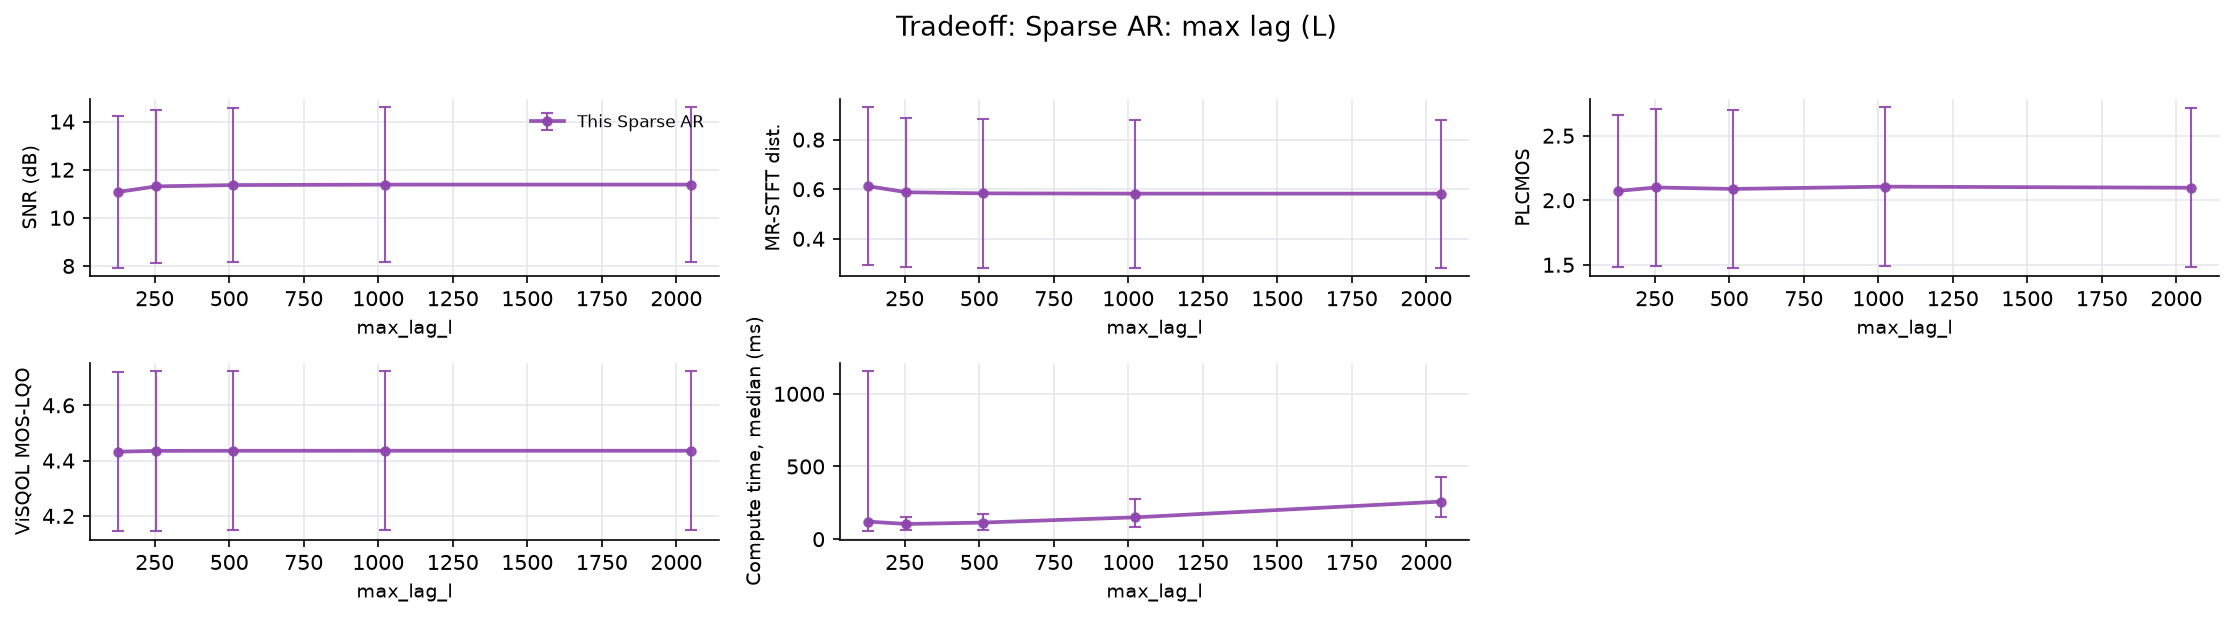

Values plotted in this chart, from the file beside it:
file, n_packets, loss_rate_pct, complexity_flatness, time_ms_sparse_ar, snr_sparse_ar, mrstft_sparse_ar, plcmos_sparse_ar, visqol_sparse_ar, param, value
xX6Wce-607-140209-262731-151331-7708-427…, 1390, 3.741, 2.83738954749424e-05, 1387, 14.62, 0.2503, 2.871, 4.689, max_lag_l, 128
l3Lvae-611-211084-218396-212842-198509-3…, 1390, 4.245, 4.941728548146784e-05, 1378, 15.33, 0.2643, 3.081, 4.687, max_lag_l, 128
FPRIpe-578-474864-126584-425422-304828-1…, 1550, 9.097, 7.081195508362725e-05, 1420, 10.06, 0.5259, 2.365, 4.596, max_lag_l, 128
f5sCDf-435-355130-41798-395609-377902-35…, 1378, 11.9, 9.696379493107088e-06, 1436, 10.54, 0.5443, 1.625, 4.603, max_lag_l, 128
wH6bMa-009-144175-39168-315211-114587-33…, 1033, 7.551, 4.100139267393388e-05, 1402, 12.36, 0.7459, 1.374, 4.486, max_lag_l, 128
3hvoVa-051-2307-202921-218396-175927-147…, 1033, 5.324, 1.6514632079633884e-05, 1375, 13.55, 0.4794, 1.472, 4.654, max_lag_l, 128
wkCjvp-408-175927-2985-407790-280816-275…, 1046, 15.97, 0.000157, 1438, 8.6, 0.8092, 1.631, 4.464, max_lag_l, 128
0Rve0i-524-469450-332402-376902-283921-6…, 1140, 5.088, 0.0009046, 1377, 12.06, 0.3579, 2.228, 4.09, max_lag_l, 128
cUyODs-564-324456-286869-479691-123056-4…, 1636, 14.61, 0.0006576, 121.5, 7.002, 0.9313, 1.275, 4.433, max_lag_l, 128
ofs2Us-561-469223-161307-229618-187519-2…, 1636, 15.83, 0.0003642, 252.2, 7.862, 1.009, 1.715, 4.17, max_lag_l, 128
yc5Hmf-494-469130-474206-203381-91840-12…, 1722, 13.47, 0.0002098, 120.1, 7.344, 0.7759, 2.461, 4.379, max_lag_l, 128
KIklei-503-156368-5054-151331-161307-380…, 898, 12.14, 0.0001858, 58.3, 7.357, 0.7634, 1.576, 3.423, max_lag_l, 128
PiKSIp-112-109021-465867-125189-123174-2…, 1021, 9.109, 0.0009805, 47.85, 7.897, 0.6253, 1.924, 4.276, max_lag_l, 128
9f3Qjw-657-129013-78427-348770-228203-60…, 839, 7.867, 0.002971, 36.56, 14.53, 0.4891, 2.087, 4.478, max_lag_l, 128
0mk6rp-310-146145-90733-51581-27791-5041…, 1608, 1.741, 0.001477, 20.51, 19.84, 0.1377, 2.16, 4.708, max_lag_l, 128
U5aQJe-592-437270-129013-295308-406364-1…, 1550, 4.452, 0.001562, 43.51, 13.64, 0.3738, 2.325, 4.601, max_lag_l, 128
tztd5w-640-23535-348077-410307-64116-151…, 1176, 11.99, 0.003226, 73.53, 10.32, 0.8486, 2.126, 4.237, max_lag_l, 128
IZG94w-666-98443-418034-470600-161118-28…, 1707, 7.147, 0.004833, 66.51, 9.693, 0.5257, 2.883, 4.421, max_lag_l, 128
d4LtRw-656-379354-74769-192385-202921-93…, 1673, 9.145, 0.009154, 79.67, 9.932, 0.533, 2.516, 4.434, max_lag_l, 128
JCRPTw-618-129107-479691-343332-355104-1…, 1894, 30.52, 0.006258, 501.6, 4.996, 1.733, 1.572, 3.716, max_lag_l, 128
vTx6Wp-073-38459-458554-472051-230200-33…, 1099, 10.01, 0.006727, 73.41, 11.18, 0.5625, 1.553, 4.457, max_lag_l, 128
5OQdwp-063-348077-460359-16661-112031-22…, 1404, 2.778, 0.005659, 38.56, 14.09, 0.2851, 2.724, 4.628, max_lag_l, 128
ui9aDp-122-292323-379538-386883-287427-3…, 1070, 4.579, 0.009513, 22.67, 13.61, 0.3131, 2.634, 4.644, max_lag_l, 128
O7tsRw-671-38597-125620-126584-128202-34…, 1734, 7.036, 0.009212, 113.3, 12.24, 0.5144, 2.546, 4.481, max_lag_l, 128
tTMeWp-326-264357-280816-2985-25721-1896…, 2359, 8.902, 0.04867, 199.7, 11.27, 0.546, 2.621, 4.639, max_lag_l, 128
8b8sWp-275-88756-348733-183720-134118-22…, 1202, 3.577, 0.03178, 27.45, 14.17, 0.2802, 3.236, 4.697, max_lag_l, 128
6TUCvp-352-108130-78807-55646-250174-386…, 1874, 14.3, 0.0221, 128.6, 8.388, 0.8233, 1.333, 4.236, max_lag_l, 128
7gnoMp-243-13140-469001-90733-352371-418…, 1349, 14.38, 0.0302, 181.7, 8.746, 1.064, 1.539, 4.572, max_lag_l, 128
rkSMcp-349-162269-339484-74769-12865-363…, 1411, 14.39, 0.02514, 146.8, 9.947, 0.7537, 1.405, 4.605, max_lag_l, 128
IIhdup-184-282845-322947-195637-315211-1…, 986, 6.897, 0.07098, 50.91, 11.16, 0.5045, 1.324, 4.467, max_lag_l, 128
xX6Wce-607-140209-262731-151331-7708-427…, 1390, 3.741, 2.83738954749424e-05, 35.01, 14.77, 0.2442, 2.89, 4.69, max_lag_l, 256
l3Lvae-611-211084-218396-212842-198509-3…, 1390, 4.245, 4.941728548146784e-05, 60.42, 15.59, 0.2487, 3.076, 4.687, max_lag_l, 256
FPRIpe-578-474864-126584-425422-304828-1…, 1550, 9.097, 7.081195508362725e-05, 93.69, 10.06, 0.5258, 2.337, 4.596, max_lag_l, 256
f5sCDf-435-355130-41798-395609-377902-35…, 1378, 11.9, 9.696379493107088e-06, 127.3, 10.77, 0.5306, 1.656, 4.606, max_lag_l, 256
wH6bMa-009-144175-39168-315211-114587-33…, 1033, 7.551, 4.100139267393388e-05, 76.04, 12.36, 0.7417, 1.36, 4.486, max_lag_l, 256
3hvoVa-051-2307-202921-218396-175927-147…, 1033, 5.324, 1.6514632079633884e-05, 82.85, 13.69, 0.4513, 1.475, 4.654, max_lag_l, 256
wkCjvp-408-175927-2985-407790-280816-275…, 1046, 15.97, 0.000157, 121.8, 9.045, 0.7487, 1.691, 4.471, max_lag_l, 256
0Rve0i-524-469450-332402-376902-283921-6…, 1140, 5.088, 0.0009046, 37.38, 12.06, 0.3579, 2.255, 4.09, max_lag_l, 256
cUyODs-564-324456-286869-479691-123056-4…, 1636, 14.61, 0.0006576, 398.1, 6.958, 0.8898, 1.265, 4.446, max_lag_l, 256
ofs2Us-561-469223-161307-229618-187519-2…, 1636, 15.83, 0.0003642, 326.6, 7.862, 1.009, 1.735, 4.17, max_lag_l, 256
yc5Hmf-494-469130-474206-203381-91840-12…, 1722, 13.47, 0.0002098, 145.3, 7.364, 0.7572, 2.491, 4.38, max_lag_l, 256
KIklei-503-156368-5054-151331-161307-380…, 898, 12.14, 0.0001858, 55.49, 7.357, 0.7634, 1.554, 3.423, max_lag_l, 256
PiKSIp-112-109021-465867-125189-123174-2…, 1021, 9.109, 0.0009805, 47.49, 7.897, 0.6253, 1.922, 4.276, max_lag_l, 256
9f3Qjw-657-129013-78427-348770-228203-60…, 839, 7.867, 0.002971, 164.8, 14.6, 0.4802, 2.068, 4.479, max_lag_l, 256
0mk6rp-310-146145-90733-51581-27791-5041…, 1608, 1.741, 0.001477, 19.59, 20.21, 0.1318, 2.199, 4.709, max_lag_l, 256
U5aQJe-592-437270-129013-295308-406364-1…, 1550, 4.452, 0.001562, 80.79, 13.67, 0.3709, 2.313, 4.602, max_lag_l, 256
tztd5w-640-23535-348077-410307-64116-151…, 1176, 11.99, 0.003226, 104.3, 10.37, 0.8236, 2.179, 4.239, max_lag_l, 256
IZG94w-666-98443-418034-470600-161118-28…, 1707, 7.147, 0.004833, 104.1, 10.52, 0.478, 2.936, 4.426, max_lag_l, 256
d4LtRw-656-379354-74769-192385-202921-93…, 1673, 9.145, 0.009154, 210.7, 10.26, 0.5196, 2.551, 4.437, max_lag_l, 256
JCRPTw-618-129107-479691-343332-355104-1…, 1894, 30.52, 0.006258, 935.5, 5.172, 1.602, 1.585, 3.726, max_lag_l, 256
vTx6Wp-073-38459-458554-472051-230200-33…, 1099, 10.01, 0.006727, 136.5, 11.29, 0.5263, 1.573, 4.462, max_lag_l, 256
5OQdwp-063-348077-460359-16661-112031-22…, 1404, 2.778, 0.005659, 24.33, 14.34, 0.2509, 3.002, 4.631, max_lag_l, 256
ui9aDp-122-292323-379538-386883-287427-3…, 1070, 4.579, 0.009513, 62.68, 13.61, 0.3131, 2.658, 4.644, max_lag_l, 256
O7tsRw-671-38597-125620-126584-128202-34…, 1734, 7.036, 0.009212, 155.2, 12.31, 0.5049, 2.546, 4.481, max_lag_l, 256
tTMeWp-326-264357-280816-2985-25721-1896…, 2359, 8.902, 0.04867, 357.1, 11.79, 0.5062, 2.668, 4.64, max_lag_l, 256
8b8sWp-275-88756-348733-183720-134118-22…, 1202, 3.577, 0.03178, 75, 14.79, 0.2639, 3.279, 4.698, max_lag_l, 256
6TUCvp-352-108130-78807-55646-250174-386…, 1874, 14.3, 0.0221, 170.7, 8.872, 0.7829, 1.376, 4.243, max_lag_l, 256
7gnoMp-243-13140-469001-90733-352371-418…, 1349, 14.38, 0.0302, 119.7, 8.892, 1.031, 1.553, 4.573, max_lag_l, 256
rkSMcp-349-162269-339484-74769-12865-363…, 1411, 14.39, 0.02514, 121, 10.54, 0.6825, 1.459, 4.615, max_lag_l, 256
IIhdup-184-282845-322947-195637-315211-1…, 986, 6.897, 0.07098, 39.38, 12.2, 0.4717, 1.32, 4.478, max_lag_l, 256
... 90 more rows
